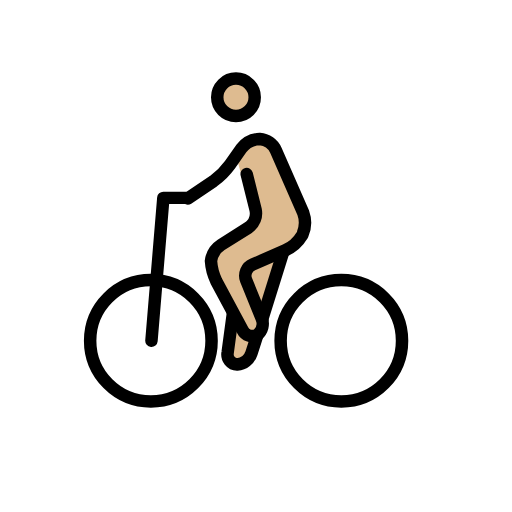
t = 0.00 s
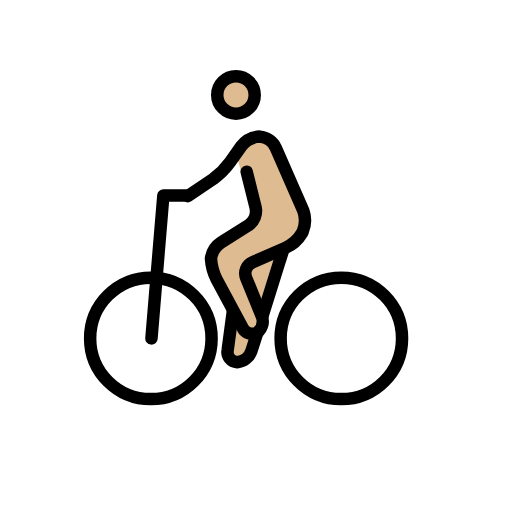
t = 0.48 s
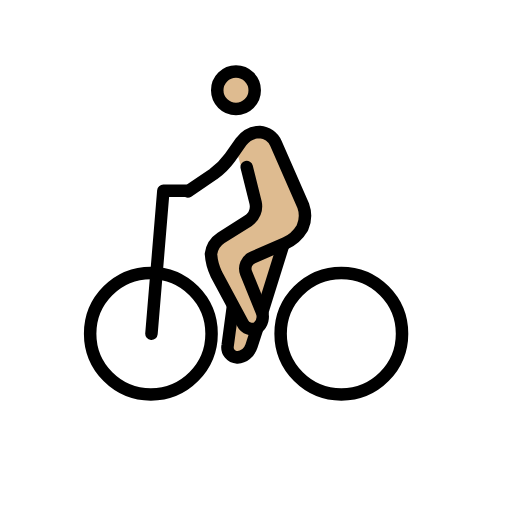
t = 1.43 s
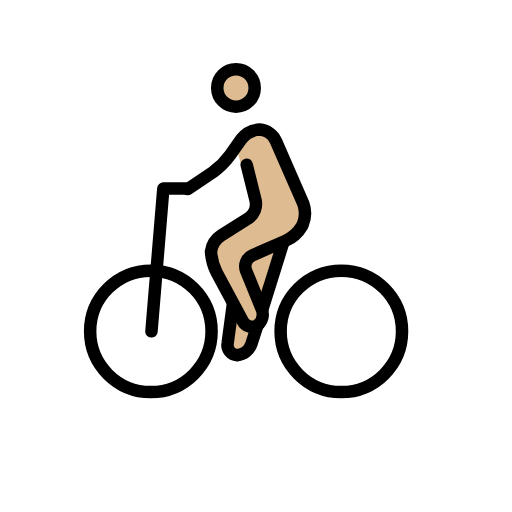
t = 1.90 s
t = 2.38 s: frame unchanged from t = 1.43 s, image omitted
t = 3.33 s: frame unchanged from t = 0.48 s, image omitted

The animated SVG that drew these frames (rendered in a browser with its animation timeline set to each time). Animation: 1 SMIL element (animateTransform=1); one cycle of 3.80 s, repeats indefinitely.

<?xml version='1.0' encoding='utf-8'?>
<svg xmlns="http://www.w3.org/2000/svg" id="emoji" viewBox="-5 -5 82 82" width="200" height="200" role="img">
  <title>OpenMoji: man biking: medium-light skin tone</title><g><g id="color" />
  <g id="skin">
    <circle cx="32.7928" cy="10.5813" r="2.8598" fill="#debb90" />
    <path fill="#debb90" d="M32.7928,19.9234l1.9066-2.7645,3.6224.0953,6.0056,13.4411-2.0019,3.6225-2.3832,2.3831L36.9872,47.3776l-3.2411,6.3869-2.2879-1.9066.858-6.7682-3.6225-6.6729.0954-3.1458,7.6261-4.7663-2.6691-7.15" />
  </g>
  <g id="line">
    <circle cx="19.1613" cy="49.57" r="9.7234" fill="none" stroke="#000" stroke-miterlimit="10" stroke-width="2" />
    <circle cx="49.666" cy="49.57" r="9.7234" fill="none" stroke="#000" stroke-miterlimit="10" stroke-width="2" />
    <path fill="none" stroke="#000" stroke-linecap="round" stroke-linejoin="round" stroke-width="2" d="M19.2566,49.57l1.9066-22.8785h3.6224" />
    <circle cx="32.7928" cy="10.5813" r="3" fill="none" stroke="#000" stroke-miterlimit="10" stroke-width="2" />
    <path fill="none" stroke="#000" stroke-linecap="round" stroke-linejoin="round" stroke-width="2" d="M25.0713,26.7869,29.17,24.0224A11.8183,11.8183,0,0,0,31.84,21.3533l1.8113-2.5739a3.9415,3.9415,0,0,1,2.9551-1.5252A3.0555,3.0555,0,0,1,39.18,19.0654l4.3851,10.0094a4.7412,4.7412,0,0,1-.0954,3.4317l-.0953.1907A5.875,5.875,0,0,1,40.705,35.08l-5.243,2.2878a1.9349,1.9349,0,0,0-1.0486,2.4785l2.4785,6.101a2.2847,2.2847,0,0,1-.6673,2.6691,1.73,1.73,0,0,1-2.3832-.7626L29.647,40.0374a8.65,8.65,0,0,1-.8579-3.2411,3.6664,3.6664,0,0,1,1.62-2.5739l4.3851-2.7645a2.7844,2.7844,0,0,0,1.1439-2.86l-1.43-5.72" />
    <path fill="none" stroke="#000" stroke-miterlimit="10" stroke-width="2" d="M36.2246,48.6168l-.9533,2.9552a2.6607,2.6607,0,0,1-2.2878,1.8112,1.6224,1.6224,0,0,1-1.5253-1.9066l.858-6.3869" />
    <path fill="none" stroke="#000" stroke-miterlimit="10" stroke-width="2" d="M40.419,35.1757,36.9872,46.1383" />
  </g>
<animateTransform attributeName="transform" type="translate" values="0 0;0 -1.5;0 0" dur="3.8s" repeatCount="indefinite" /></g></svg>
